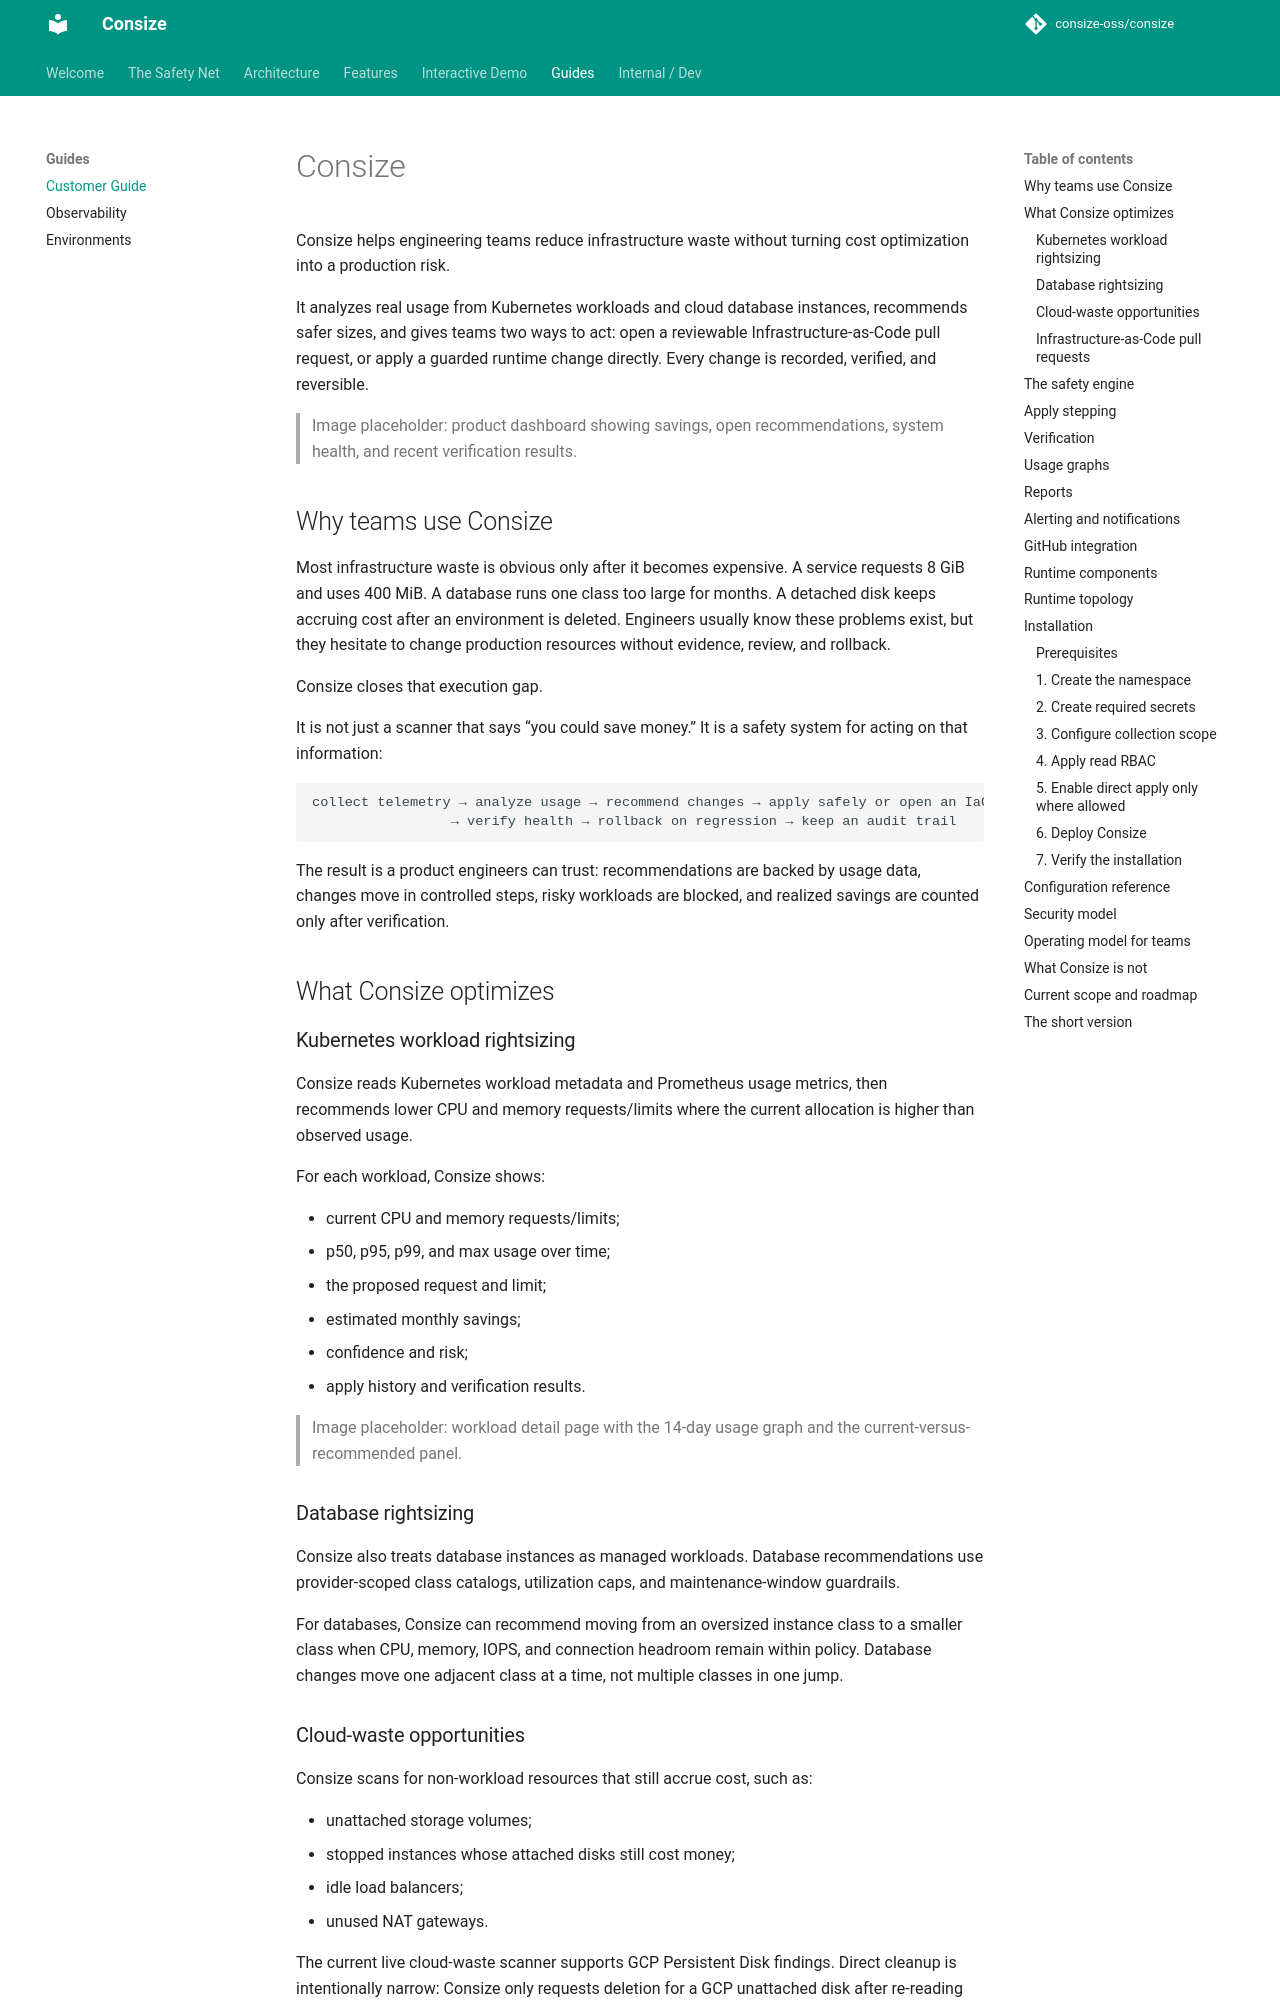

repository: TheInvincibleRalph/consize · page: customer-guide/index.html · generator: mkdocs

# Consize

Consize helps engineering teams reduce infrastructure waste without turning cost optimization into a production risk.

It analyzes real usage from Kubernetes workloads and cloud database instances, recommends safer sizes, and gives teams two ways to act: open a reviewable Infrastructure-as-Code pull request, or apply a guarded runtime change directly. Every change is recorded, verified, and reversible.

> Image placeholder: product dashboard showing savings, open recommendations, system health, and recent verification results.

## Why teams use Consize

Most infrastructure waste is obvious only after it becomes expensive. A service requests 8 GiB and uses 400 MiB. A database runs one class too large for months. A detached disk keeps accruing cost after an environment is deleted. Engineers usually know these problems exist, but they hesitate to change production resources without evidence, review, and rollback.

Consize closes that execution gap.

It is not just a scanner that says “you could save money.” It is a safety system for acting on that information:

```text
collect telemetry → analyze usage → recommend changes → apply safely or open an IaC PR
                 → verify health → rollback on regression → keep an audit trail
```

The result is a product engineers can trust: recommendations are backed by usage data, changes move in controlled steps, risky workloads are blocked, and realized savings are counted only after verification.

## What Consize optimizes

### Kubernetes workload rightsizing

Consize reads Kubernetes workload metadata and Prometheus usage metrics, then recommends lower CPU and memory requests/limits where the current allocation is higher than observed usage.

For each workload, Consize shows:

- current CPU and memory requests/limits;
- p50, p95, p99, and max usage over time;
- the proposed request and limit;
- estimated monthly savings;
- confidence and risk;
- apply history and verification results.

> Image placeholder: workload detail page with the 14-day usage graph and the current-versus-recommended panel.

### Database rightsizing

Consize also treats database instances as managed workloads. Database recommendations use provider-scoped class catalogs, utilization caps, and maintenance-window guardrails.

For databases, Consize can recommend moving from an oversized instance class to a smaller class when CPU, memory, IOPS, and connection headroom remain within policy. Database changes move one adjacent class at a time, not multiple classes in one jump.
